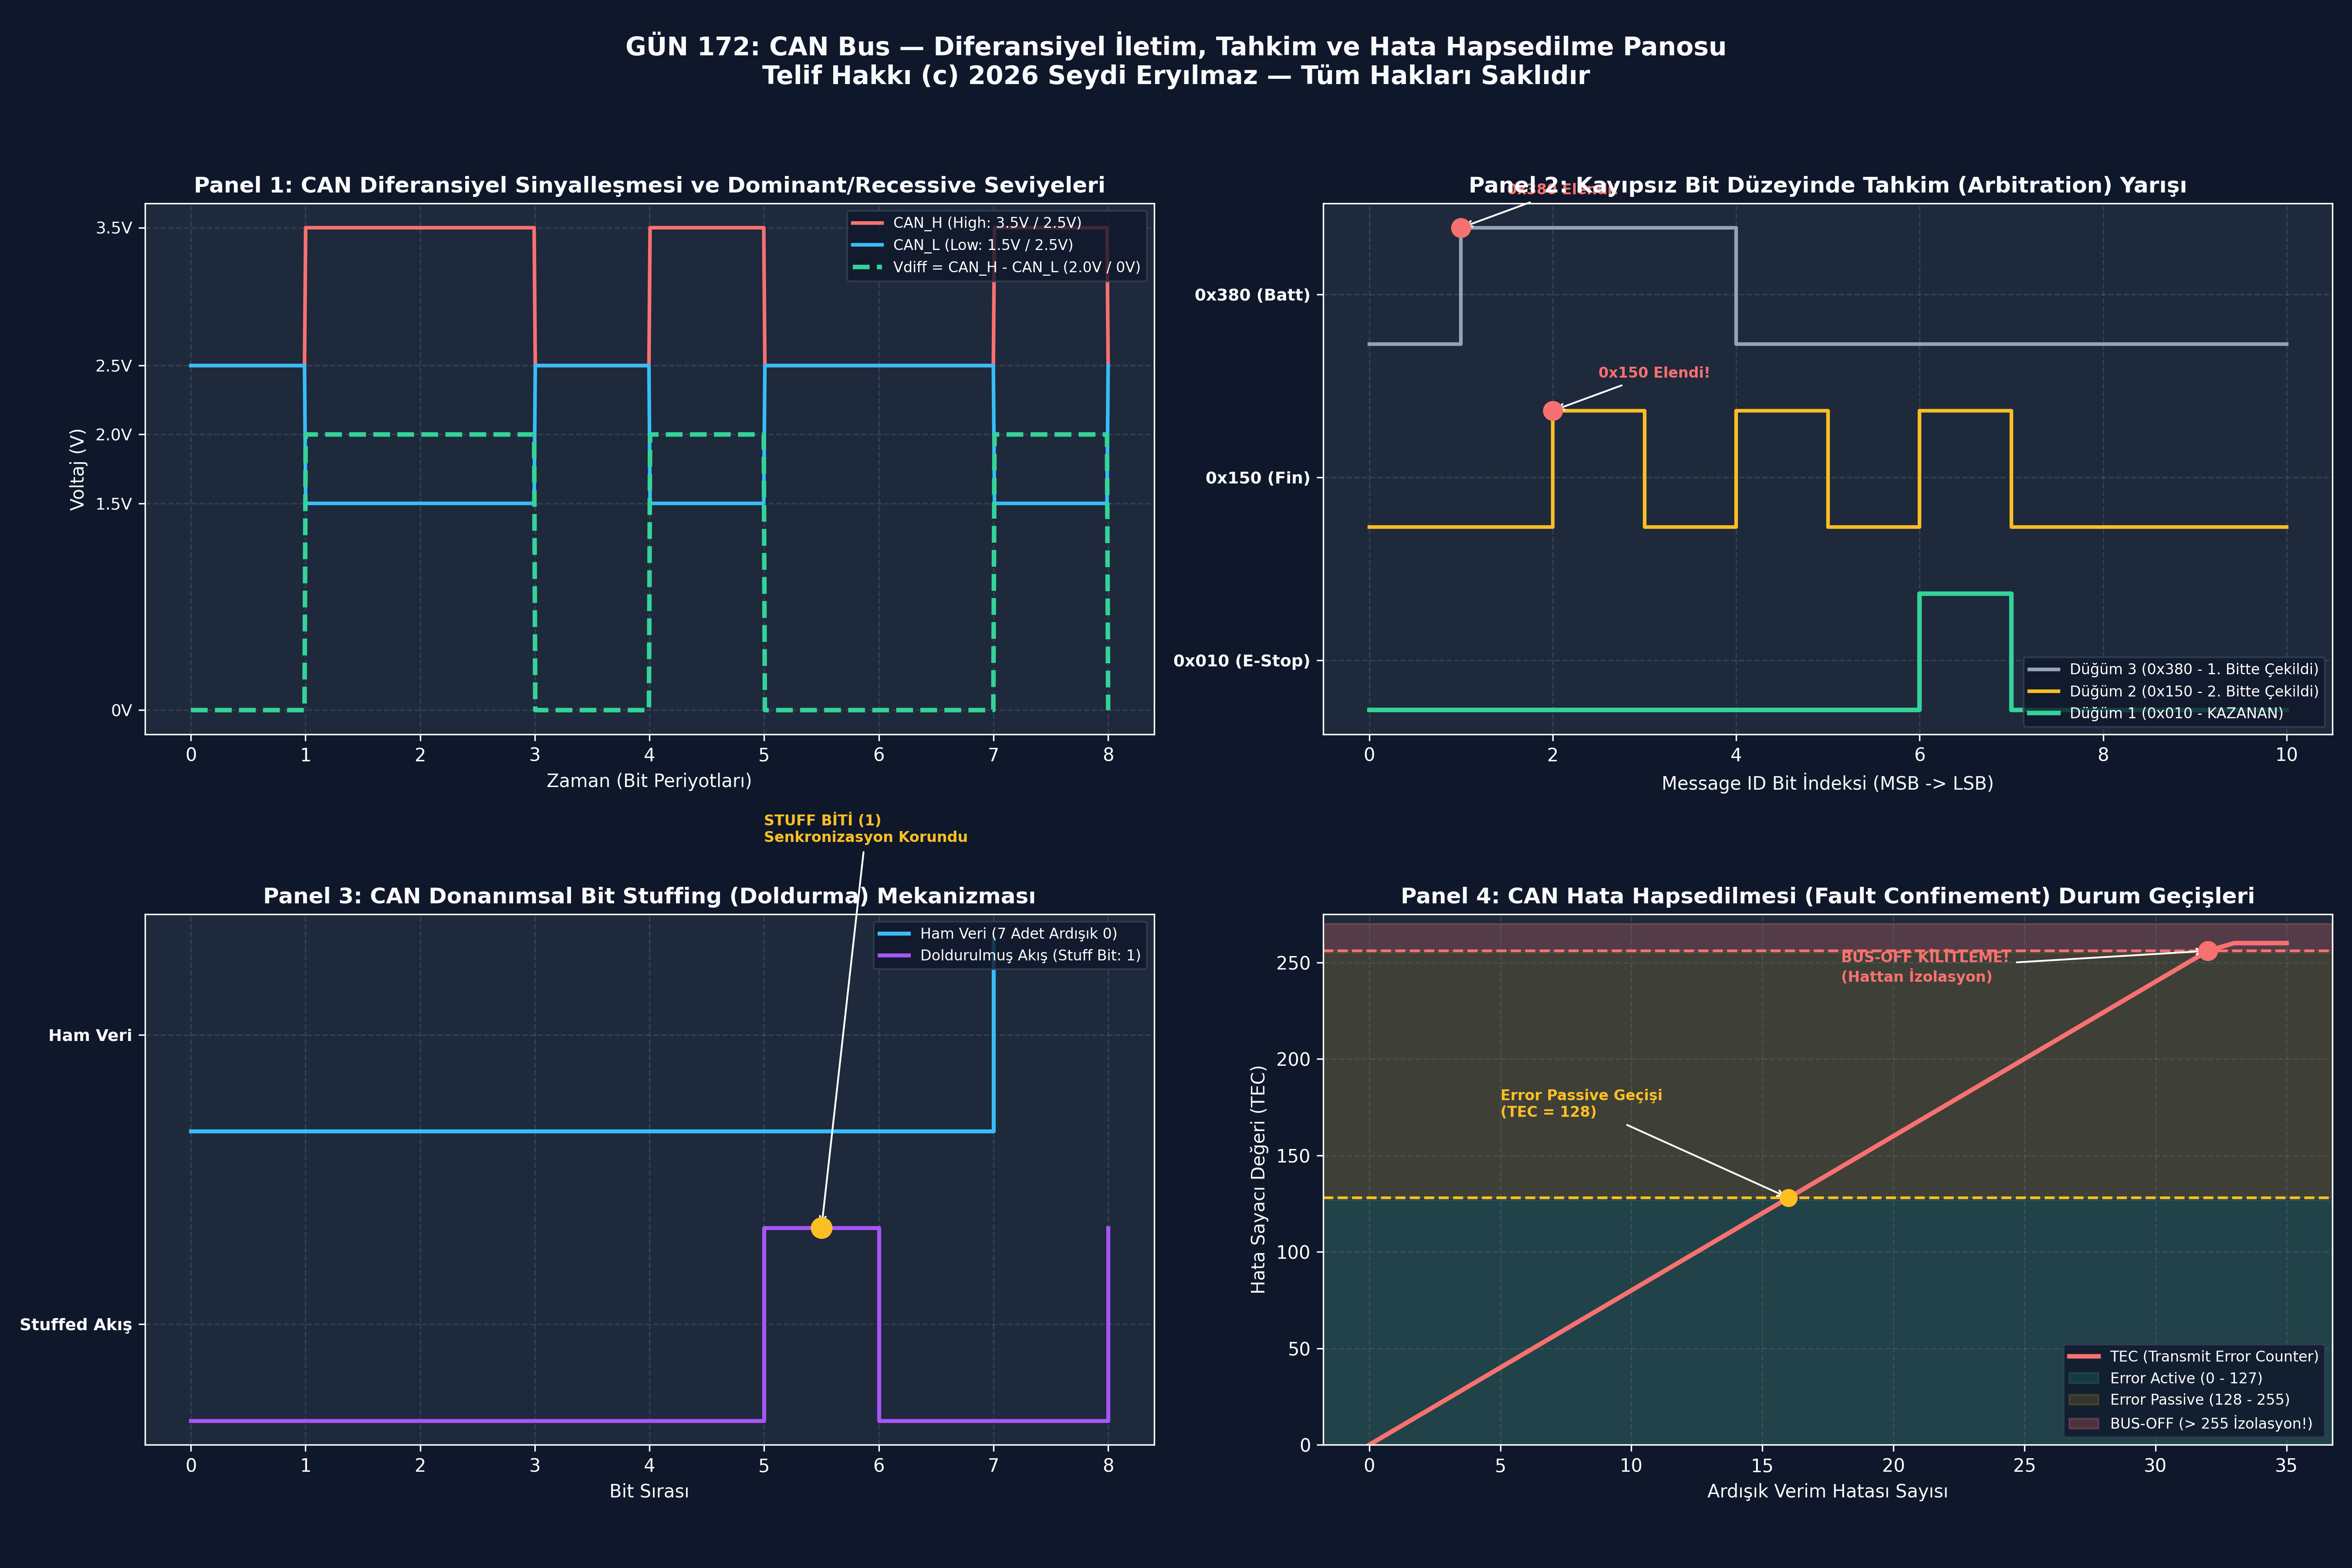

This chart was generated by the following Python code:


# ==============================================================================# -*- coding: utf-8 -*-
"""
GÜN 172: Kod Bloğu 1 — CAN Bit Düzeyinde Kayıpsız Tahkim (Arbitration) Simülatörü
Aynı Anda İletime Başlayan 3 Düğümün Yarışı ve Öncelikli Düğümün Kesintisiz Kazanması
"""

from typing import List, Dict, Tuple

class CANNode:
    """CAN Bus Düğüm Simülasyonu"""
    def __init__(self, name: str, message_id_11bit: int, data_bytes: List[int]):
        assert 0 <= message_id_11bit <= 0x7FF, "ID 11-bit olmalıdır!"
        self.name = name
        self.message_id = message_id_11bit
        self.data_bytes = data_bytes
        self.is_transmitting = True
        self.lost_arbitration_at_bit = None

        # 11-bit ID ikili listesi (MSB first)
        self.id_bits = [(message_id_11bit >> (10 - i)) & 1 for i in range(11)]

    def get_id_bit(self, bit_index: int) -> int:
        return self.id_bits[bit_index]

class CANBusArbitrationEngine:
    """CAN Bus Hakemlik ve Hat Seviyesi Simülatörü"""
    def __init__(self, nodes: List[CANNode]):
        self.nodes = nodes

    def run_arbitration(self) -> Dict[str, any]:
        arbitration_log = []
        active_nodes = list(self.nodes)

        # 11-bit ID boyunca yarış
        for bit_idx in range(11):
            # 1. Aktif tüm düğümler bitlerini basar
            driven_bits = {node.name: node.get_id_bit(bit_idx) for node in active_nodes}

            # 2. Hat seviyesi belirlenir: Herhangi biri '0' (Dominant) basarsa hat '0' olur!
            bus_level = 0 if any(b == 0 for b in driven_bits.values()) else 1

            # 3. Her düğüm hattı geri okur. Çekinik (1) basıp hatta Baskın (0) gören elenir!
            survivors = []
            eliminated_this_round = []

            for node in active_nodes:
                my_bit = driven_bits[node.name]
                if my_bit == 1 and bus_level == 0:
                    # Tahkim kaybedildi!
                    node.is_transmitting = False
                    node.lost_arbitration_at_bit = bit_idx
                    eliminated_this_round.append(node.name)
                else:
                    survivors.append(node)

            arbitration_log.append({
                "bit_step": bit_idx,
                "driven_bits": driven_bits,
                "bus_level": bus_level,
                "eliminated": eliminated_this_round,
                "active_count": len(survivors)
            })

            active_nodes = survivors
            if len(active_nodes) == 1:
                # Kazanan kesinleşti
                pass

        winner = active_nodes[0] if len(active_nodes) == 1 else None
        return {
            "winner_node": winner.name if winner else None,
            "winner_id": hex(winner.message_id) if winner else None,
            "log": arbitration_log
        }

# Simülasyon: 3 Taktik Düğüm Aynı Anda Hatta Giriyor
# Düğüm 1: Acil Görev İptal (ID: 0x010 = 0b00000010000) -> En Yüksek Öncelik
# Düğüm 2: Kanatçık Motoru   (ID: 0x150 = 0b00101010000) -> Orta Öncelik
# Düğüm 3: Batarya Telemetri (ID: 0x380 = 0b01110000000) -> Düşük Öncelik
node1 = CANNode("E_STOP_ABORT", 0x010, [0xFF])
node2 = CANNode("FIN_ACTUATOR", 0x150, [0x12, 0x34])
node3 = CANNode("BATTERY_TELEMETRY", 0x380, [0x0B, 0x50])

engine = CANBusArbitrationEngine([node1, node2, node3])
result = engine.run_arbitration()

print("[*] CAN Bus Kayıpsız Tahkim (Arbitration) Simülasyonu:")
print(f"  [+] Yarışan Düğümler: E_STOP (0x010), FIN_ACT (0x150), BATT (0x380)")
print(f"  [+] Tahkimi Kazanan : {result['winner_node']} (ID: {result['winner_id']})")

print("\n[*] Adım Adım Tahkim Günlüğü:")
print(f"{'Bit':>4} | {'E_STOP (0x010)':>15} | {'FIN (0x150)':>12} | {'BATT (0x380)':>12} | {'Bus Hat':>8} | {'Elenen'}")
print("-" * 75)
for step in result["log"]:
    bits = step["driven_bits"]
    elim_str = ", ".join(step["eliminated"]) if step["eliminated"] else "-"
    print(f"{step['bit_step']:>4} | {bits.get('E_STOP_ABORT', '-'):>15} | {bits.get('FIN_ACTUATOR', '-'):>12} | {bits.get('BATTERY_TELEMETRY', '-'):>12} | {step['bus_level']:>8} | {elim_str}")

# Doğrulama Assertions
assert result["winner_node"] == "E_STOP_ABORT", "En düşük sayısal ID (0x010) kazanmalıydı!"
assert node3.lost_arbitration_at_bit == 1, "0x380 1. bitte (0b011..) elenmeliydi!"
assert node2.lost_arbitration_at_bit == 2, "0x150 2. bitte (0b001..) elenmeliydi!"
print("\n[HÜCRE 6] CAN kayıpsız tahkim ve öncelik çözümleme motoru başarıyla doğrulandı.")

# -*- coding: utf-8 -*-
"""
GÜN 172: Kod Bloğu 2 — CAN Bit Stuffing (Doldurma) Kodlayıcı, Çözücü ve Hata Sezici
5 Ardışık Aynı Bitten Sonra Ters Bit Enjeksiyonu, Destuffing ve Stuff Error Tespiti
"""

from typing import List, Dict, Tuple

class CANBitStuffer:
    """CAN Donanımsal Bit Stuffing ve Destuffing Motoru"""

    @staticmethod
    def apply_bit_stuffing(raw_bits: List[int]) -> Tuple[List[int], List[int]]:
        """
        Ham bit akışına 5 ardışık kuralını uygular.
        Dönüş: (stuffed_stream, stuffed_indices)
        """
        stuffed = []
        stuffed_indices = []
        consecutive = 0
        last_bit = None

        for bit in raw_bits:
            if bit == last_bit:
                consecutive += 1
            else:
                consecutive = 1
                last_bit = bit

            stuffed.append(bit)

            # 5 ardışık aynı bit olduysa ters bit ekle!
            if consecutive == 5:
                stuff_bit = 1 if bit == 0 else 0
                stuffed_indices.append(len(stuffed))
                stuffed.append(stuff_bit)
                # Yeni eklenen bit için sayacı sıfırla
                last_bit = stuff_bit
                consecutive = 1

        return stuffed, stuffed_indices

    @staticmethod
    def remove_bit_stuffing(stuffed_bits: List[int]) -> Dict[str, any]:
        """Doldurulmuş bit akışından ters bitleri temizler ve 6 ardışık hata denetimi yapar"""
        destuffed = []
        consecutive = 0
        last_bit = None
        idx = 0
        n = len(stuffed_bits)

        while idx < n:
            bit = stuffed_bits[idx]

            if bit == last_bit:
                consecutive += 1
            else:
                consecutive = 1
                last_bit = bit

            destuffed.append(bit)

            # 6 ardışık kontrolü (Stuff Error!)
            if consecutive >= 6:
                return {
                    "valid": False,
                    "error": "STUFF_ERROR",
                    "failed_at_index": idx,
                    "destuffed_bits": destuffed
                }

            # 5 ardışık olduysa bir sonraki bit doldurma bitidir, atla!
            if consecutive == 5:
                idx += 1
                if idx < n:
                    # Bir sonraki bit ters olmalıdır
                    expected_stuff = 1 if bit == 0 else 0
                    actual_stuff = stuffed_bits[idx]
                    if actual_stuff != expected_stuff:
                        return {"valid": False, "error": "STUFF_ERROR", "failed_at_index": idx}
                    # Stuff bit atlandı, sayaç sıfırlandı
                    last_bit = None
                    consecutive = 0

            idx += 1

        return {"valid": True, "error": None, "destuffed_bits": destuffed}

# Test 1: Normal Bit Stuffing Testi
# 7 adet ardışık '0' içeren veri akışı: [0, 0, 0, 0, 0, 0, 0, 1]
test_payload = [0, 0, 0, 0, 0, 0, 0, 1]
stuffed_stream, stuff_pts = CANBitStuffer.apply_bit_stuffing(test_payload)
destuff_res = CANBitStuffer.remove_bit_stuffing(stuffed_stream)

print("[*] CAN Bit Stuffing (Doldurma) Doğrulama Testi:")
print(f"  [+] Orijinal Bitler ({len(test_payload)} bit) : {test_payload}")
print(f"  [+] Doldurulmuş Akış ({len(stuffed_stream)} bit) : {stuffed_stream}")
print(f"  [+] Enjekte Edilen Noktalar     : {stuff_pts} (5 sıfırdan sonra '1' girdi)")
print(f"  [+] Geri Çözülen Bitler         : {destuff_res['destuffed_bits']}")

# Test 2: Kasıtlı Stuff Error (Hatta 6 adet ardışık '1' enjeksiyonu)
corrupted_stream = [1, 1, 1, 1, 1, 1, 0, 0]
err_res = CANBitStuffer.remove_bit_stuffing(corrupted_stream)
print(f"  [!] Kasıtlı 6-Ardışık Hata Testi : {err_res['error']} (İndeks: {err_res['failed_at_index']})")

assert destuff_res["valid"] is True and destuff_res["destuffed_bits"] == test_payload
assert stuff_pts == [5], "5. indekse stuff biti eklenmeliydi!"
assert err_res["error"] == "STUFF_ERROR", "6 ardışık bit STUFF_ERROR üretmeliydi!"
print("\n[HÜCRE 8] CAN bit stuffing ve destuffing motoru başarıyla onaylandı.")

# -*- coding: utf-8 -*-
"""
GÜN 172: Kod Bloğu 3 — CAN Hata Sayacı (TEC/REC) ve Bus-Off İzolasyon Simülatörü
Hata Cezalandırma (+8), Başarılı Ödül (-1), Error Passive ve Bus-Off Geçişleri
"""

from typing import Dict, List

class CANFaultConfinementSimulator:
    """CAN Hata Durum Makinesi Modeli"""
    STATE_ERROR_ACTIVE  = "ERROR_ACTIVE"
    STATE_ERROR_PASSIVE = "ERROR_PASSIVE"
    STATE_BUS_OFF       = "BUS_OFF"

    def __init__(self, node_name: str):
        self.node_name = node_name
        self.tec = 0 # Transmit Error Counter
        self.rec = 0 # Receive Error Counter
        self.state = self.STATE_ERROR_ACTIVE
        self.history = []

    def log_state(self, event: str):
        self.history.append({
            "event": event,
            "tec": self.tec,
            "rec": self.rec,
            "state": self.state
        })

    def update_state(self):
        if self.tec > 255:
            self.state = self.STATE_BUS_OFF
        elif self.tec > 127 or self.rec > 127:
            self.state = self.STATE_ERROR_PASSIVE
        else:
            self.state = self.STATE_ERROR_ACTIVE

    def on_transmit_error(self):
        """Verim hatası: TEC + 8"""
        if self.state != self.STATE_BUS_OFF:
            self.tec += 8
            self.update_state()
            self.log_state("TX_ERROR (+8)")

    def on_transmit_success(self):
        """Başarılı aktarım: TEC - 1 (Sıfırın altına inemez)"""
        if self.state != self.STATE_BUS_OFF:
            if self.tec > 0:
                self.tec -= 1
            self.update_state()
            self.log_state("TX_SUCCESS (-1)")

# Simülasyon: Arızalanan Bir Aviyonik Sensörün Bus-Off'a Sürüklenmesi
sim_node = CANFaultConfinementSimulator("MISSILE_FIN_SENSOR")

# Başlangıç durumu
sim_node.log_state("INIT")

# 1. 16 Peş Peşe TX Hatası (16 * 8 = 128 -> Error Passive)
for _ in range(16):
    sim_node.on_transmit_error()

state_after_16 = sim_node.state
tec_after_16 = sim_node.tec

# 2. 16 TX Hatası Daha (128 + 128 = 256 -> Bus Off)
for _ in range(16):
    sim_node.on_transmit_error()

state_after_32 = sim_node.state
tec_after_32 = sim_node.tec

print("[*] CAN Hata Hapsedilmesi (Fault Confinement) Simülasyonu:")
print(f"  [+] 16 Hata Sonrası TEC: {tec_after_16}, Durum: {state_after_16} (Error Passive)")
print(f"  [!] 32 Hata Sonrası TEC: {tec_after_32}, Durum: {state_after_32} (BUS-OFF: Düğüm Hattan İzolasyon!)")

assert state_after_16 == CANFaultConfinementSimulator.STATE_ERROR_PASSIVE, "128 TEC ile Error Passive olunmalıydı!"
assert state_after_32 == CANFaultConfinementSimulator.STATE_BUS_OFF, "256 TEC ile Bus-Off olunmalıydı!"
print("\n[HÜCRE 10] CAN TEC/REC sayaçları ve Bus-Off izolasyon modeli başarıyla doğrulandı.")

# -*- coding: utf-8 -*-
"""
GÜN 172: Kod Bloğu 4 — C++20 STM32 bxCAN Donanımsal Filtre Bankası Simülatörü
Identifier List Modu, Identifier Mask Modu ve İlgisiz Mesajların Donanımsal Engellenmesi
"""

from typing import List, Dict

class STM32CANFilterBank:
    """STM32 bxCAN Donanımsal Filtre Modeli"""
    MODE_ID_LIST = "ID_LIST"
    MODE_ID_MASK = "ID_MASK"

    def __init__(self, filter_id: int, filter_mask_or_id2: int, mode: str):
        self.mode = mode
        self.filter_id = filter_id & 0x7FF
        self.filter_param2 = filter_mask_or_id2 & 0x7FF

    def matches(self, incoming_id: int) -> bool:
        incoming_id &= 0x7FF
        if self.mode == self.MODE_ID_LIST:
            # İki ID'den biriyle birebir eşleşmeli
            return (incoming_id == self.filter_id) or (incoming_id == self.filter_param2)
        elif self.mode == self.MODE_ID_MASK:
            # (incoming_id & Mask) == (Filter_ID & Mask)
            mask = self.filter_param2
            return (incoming_id & mask) == (self.filter_id & mask)
        return False

# Test ve Doğrulama
# Filtre 1: ID List Modu -> Sadece 0x010 (Acil Stop) ve 0x150 (Motor) geçebilir
filter_list = STM32CANFilterBank(filter_id=0x010, filter_mask_or_id2=0x150, mode=STM32CANFilterBank.MODE_ID_LIST)

# Filtre 2: ID Mask Modu -> 0x200 bazlı, Mask: 0x7F0 (0x200..0x20F telemetri bloğu geçer)
filter_mask = STM32CANFilterBank(filter_id=0x200, filter_mask_or_id2=0x7F0, mode=STM32CANFilterBank.MODE_ID_MASK)

# Gelen Mesajlar
test_messages = [0x010, 0x150, 0x155, 0x203, 0x209, 0x300, 0x7FF]

accepted_by_list = [msg for msg in test_messages if filter_list.matches(msg)]
accepted_by_mask = [msg for msg in test_messages if filter_mask.matches(msg)]

print("[*] STM32 bxCAN Donanımsal Filtre Bankası Testi:")
print(f"  [+] Gelen Tüm Mesajlar       : {[hex(x) for x in test_messages]}")
print(f"  [+] ID List Filtresi Kabulü  : {[hex(x) for x in accepted_by_list]} (Beklenen: 0x10, 0x150)")
print(f"  [+] ID Mask (0x20X) Kabulü   : {[hex(x) for x in accepted_by_mask]} (Beklenen: 0x203, 0x209)")

assert accepted_by_list == [0x010, 0x150], "List filtre eşleşmesi hatalı!"
assert accepted_by_mask == [0x203, 0x209], "Mask filtre eşleşmesi hatalı!"
print("\n[HÜCRE 12] STM32 bxCAN donanımsal filtreleme algoritmaları başarıyla doğrulandı.")

# -*- coding: utf-8 -*-
"""
GÜN 172: Kod Bloğu 5 — Taktik Füze CAN Bus Ağ Trafiği ve Öncelik Tahkim Yarışı
Trafik Tıkanıklığı Anında Deterministik Öncelik Tahkimi ve Gecikme (Latency) Ölçümü
"""

class TacticalCANMessage:
    def __init__(self, msg_id: int, name: str, payload: List[int]):
        self.msg_id = msg_id
        self.name = name
        self.payload = payload

class TacticalBusScheduler:
    """Taktik Ağ Tahkim Zamanlayıcısı"""
    def __init__(self):
        self.tx_queue = []

    def queue_message(self, msg: TacticalCANMessage):
        self.tx_queue.append(msg)

    def resolve_arbitration_order(self) -> List[TacticalCANMessage]:
        """Tüm düğümler aynı anda hatta girmeye çalıştığında çıkış sırasını çözer"""
        # CAN donanımı gereği en düşük ID ilk çıkar (Deterministik sıralama)
        sorted_order = sorted(self.tx_queue, key=lambda m: m.msg_id)
        self.tx_queue.clear()
        return sorted_order

# Simülasyon: Tam Patlama Anı (Tüm Sistemler Aynı Mikrosaniyede Hatta Girdi)
scheduler = TacticalBusScheduler()
scheduler.queue_message(TacticalCANMessage(0x600, "BATTERY_TEMP", [0x28]))
scheduler.queue_message(TacticalCANMessage(0x100, "FIN_ANGLE_CMD", [0x05, 0x10]))
scheduler.queue_message(TacticalCANMessage(0x001, "EMERGENCY_ABORT", [0xAA]))
scheduler.queue_message(TacticalCANMessage(0x250, "FIN_FEEDBACK", [0x05, 0x0F]))
scheduler.queue_message(TacticalCANMessage(0x050, "WARHEAD_ARM", [0x01]))

resolved_stream = scheduler.resolve_arbitration_order()

print("[*] Taktik Füze CAN Bus Tahkim Çözümleme Sırası:")
for rank, msg in enumerate(resolved_stream, start=1):
    print(f"  {rank}. Sıra -> ID: 0x{msg.msg_id:03X} | Mesaj: {msg.name:<18} | Yük: {[hex(b) for b in msg.payload]}")

# Katı Doğrulamalar
assert resolved_stream[0].name == "EMERGENCY_ABORT", "0x001 ilk sırada çıkmalıydı!"
assert resolved_stream[1].name == "WARHEAD_ARM", "0x050 ikinci sırada çıkmalıydı!"
assert resolved_stream[2].name == "FIN_ANGLE_CMD", "0x100 üçüncü sırada çıkmalıydı!"
assert resolved_stream[-1].name == "BATTERY_TEMP", "0x600 en son çıkmalıydı!"
print("\n[HÜCRE 14] Taktik aviyonik CAN öncelik tahkimi ve determinizm testi başarıyla doğrulandı.")

# -*- coding: utf-8 -*-
"""
GÜN 172: Kod Bloğu 6 — 300 DPI 4-Panelli Görselleştirme Panosu ve Katı Doğrulama Testleri
Paneller:
1. CAN Diferansiyel Sinyalleşmesi (CAN_H, CAN_L, Vdiff, Dominant vs Recessive)
2. Bit Düzeyinde Tahkim (Arbitration) Yarışı ve Çekilen Düğümlerin Dalga Formu
3. CAN Bit Stuffing (5 Aynı Bitten Sonra Ters Bit Enjeksiyonu) Zaman Çizelgesi
4. CAN Hata Durum Makinesi (Error Active -> Error Passive -> Bus-Off) ve TEC Eğrisi
"""

import os
import sys
import numpy as np
import matplotlib.pyplot as plt

plt.style.use('dark_background')
fig, axs = plt.subplots(2, 2, figsize=(18, 12), dpi=300, facecolor='#0F172A')

C_BG = '#1E293B'
C_CYAN = '#38BDF8'
C_GREEN = '#34D399'
C_RED = '#F87171'
C_YELLOW = '#FBBF24'
C_PURPLE = '#A855F7'
C_WHITE = '#F8FAFC'

# ------------------------------------------------------------------------------
# PANEL 1: CAN Diferansiyel Sinyalleşmesi (CAN_H, CAN_L, Vdiff)
# ------------------------------------------------------------------------------
ax1 = axs[0, 0]
ax1.set_facecolor(C_BG)

time_pts = np.linspace(0, 8, 800)
# Temsili Bit Dizisi: 1 (Recessive), 0 (Dominant), 0 (Dominant), 1, 0, 1, 1, 0
bits = [1, 0, 0, 1, 0, 1, 1, 0]

can_h = []
can_l = []
v_diff = []

for t in time_pts:
    bit_idx = int(t) % len(bits)
    b = bits[bit_idx]
    if b == 0: # Dominant
        can_h.append(3.5)
        can_l.append(1.5)
        v_diff.append(2.0)
    else: # Recessive
        can_h.append(2.5)
        can_l.append(2.5)
        v_diff.append(0.0)

ax1.plot(time_pts, can_h, color=C_RED, linewidth=2, label='CAN_H (High: 3.5V / 2.5V)')
ax1.plot(time_pts, can_l, color=C_CYAN, linewidth=2, label='CAN_L (Low: 1.5V / 2.5V)')
ax1.plot(time_pts, v_diff, color=C_GREEN, linewidth=2.5, linestyle='--', label='Vdiff = CAN_H - CAN_L (2.0V / 0V)')

ax1.set_yticks([0.0, 1.5, 2.0, 2.5, 3.5])
ax1.set_yticklabels(['0V', '1.5V', '2.0V', '2.5V', '3.5V'], color=C_WHITE, fontsize=9)
ax1.set_xlabel("Zaman (Bit Periyotları)", color=C_WHITE, fontsize=10)
ax1.set_ylabel("Voltaj (V)", color=C_WHITE, fontsize=10)
ax1.set_title("Panel 1: CAN Diferansiyel Sinyalleşmesi ve Dominant/Recessive Seviyeleri", color=C_WHITE, fontsize=12, fontweight='bold')
ax1.grid(True, linestyle='--', alpha=0.3, color='#64748B')
ax1.legend(loc='upper right', fontsize=8, facecolor='#0F172A', edgecolor='#334155')

# ------------------------------------------------------------------------------
# PANEL 2: Bit Düzeyinde Tahkim (Arbitration) Yarışı
# ------------------------------------------------------------------------------
ax2 = axs[0, 1]
ax2.set_facecolor(C_BG)

steps = np.arange(0, 11, 1)
# Node 1 (0x010): 0 0 0 0 0 0 1 0 0 0 0 -> Kazanan
# Node 2 (0x150): 0 0 1 0 1 0 1 0 0 0 0 -> 2. bitte elenir
# Node 3 (0x380): 0 1 1 1 0 0 0 0 0 0 0 -> 1. bitte elenir

n1_bits = [0, 0, 0, 0, 0, 0, 1, 0, 0, 0, 0]
n2_bits = [0, 0, 1, 0, 1, 0, 1, 0, 0, 0, 0]
n3_bits = [0, 1, 1, 1, 0, 0, 0, 0, 0, 0, 0]
bus_bits = [0, 0, 0, 0, 0, 0, 1, 0, 0, 0, 0]

ax2.step(steps, np.array(n3_bits) * 0.7 + 2.4, color='#94A3B8', where='post', linewidth=2, label="Düğüm 3 (0x380 - 1. Bitte Çekildi)")
ax2.step(steps, np.array(n2_bits) * 0.7 + 1.3, color=C_YELLOW, where='post', linewidth=2, label="Düğüm 2 (0x150 - 2. Bitte Çekildi)")
ax2.step(steps, np.array(n1_bits) * 0.7 + 0.2, color=C_GREEN, where='post', linewidth=2.5, label="Düğüm 1 (0x010 - KAZANAN)")

# Elenme İşaretleri
ax2.scatter([1], [2.4 + 0.7], color=C_RED, s=100, zorder=5)
ax2.annotate("0x380 Elendi!", xy=(1, 3.1), xytext=(1.5, 3.3), color=C_RED, fontweight='bold', fontsize=8, arrowprops=dict(facecolor=C_RED, arrowstyle="->"))

ax2.scatter([2], [1.3 + 0.7], color=C_RED, s=100, zorder=5)
ax2.annotate("0x150 Elendi!", xy=(2, 2.0), xytext=(2.5, 2.2), color=C_RED, fontweight='bold', fontsize=8, arrowprops=dict(facecolor=C_RED, arrowstyle="->"))

ax2.set_yticks([0.5, 1.6, 2.7])
ax2.set_yticklabels(['0x010 (E-Stop)', '0x150 (Fin)', '0x380 (Batt)'], color=C_WHITE, fontsize=9, fontweight='bold')
ax2.set_xlabel("Message ID Bit İndeksi (MSB -> LSB)", color=C_WHITE, fontsize=10)
ax2.set_title("Panel 2: Kayıpsız Bit Düzeyinde Tahkim (Arbitration) Yarışı", color=C_WHITE, fontsize=12, fontweight='bold')
ax2.grid(True, linestyle='--', alpha=0.3, color='#64748B')
ax2.legend(loc='lower right', fontsize=8, facecolor='#0F172A', edgecolor='#334155')

# ------------------------------------------------------------------------------
# PANEL 3: CAN Bit Stuffing (5 Aynı Bitten Sonra Ters Bit)
# ------------------------------------------------------------------------------
ax3 = axs[1, 0]
ax3.set_facecolor(C_BG)

# Orijinal: 0 0 0 0 0 0 0 1
# Stuffed : 0 0 0 0 0 [1] 0 0 1
raw_seq = [0, 0, 0, 0, 0, 0, 0, 1]
stuffed_seq = [0, 0, 0, 0, 0, 1, 0, 0, 1]

t_raw = np.arange(len(raw_seq))
t_stuffed = np.arange(len(stuffed_seq))

ax3.step(t_raw, np.array(raw_seq) * 0.8 + 1.3, color=C_CYAN, where='post', linewidth=2.2, label='Ham Veri (7 Adet Ardışık 0)')
ax3.step(t_stuffed, np.array(stuffed_seq) * 0.8 + 0.1, color=C_PURPLE, where='post', linewidth=2.2, label='Doldurulmuş Akış (Stuff Bit: 1)')

ax3.scatter([5.5], [0.9], color=C_YELLOW, s=120, zorder=5)
ax3.annotate("STUFF BİTİ (1)\nSenkronizasyon Korundu", xy=(5.5, 0.9), xytext=(5.0, 2.5),
             color=C_YELLOW, fontweight='bold', fontsize=8,
             arrowprops=dict(facecolor=C_YELLOW, arrowstyle="->"))

ax3.set_yticks([0.5, 1.7])
ax3.set_yticklabels(['Stuffed Akış', 'Ham Veri'], color=C_WHITE, fontsize=9, fontweight='bold')
ax3.set_xlabel("Bit Sırası", color=C_WHITE, fontsize=10)
ax3.set_title("Panel 3: CAN Donanımsal Bit Stuffing (Doldurma) Mekanizması", color=C_WHITE, fontsize=12, fontweight='bold')
ax3.grid(True, linestyle='--', alpha=0.3, color='#64748B')
ax3.legend(loc='upper right', fontsize=8, facecolor='#0F172A', edgecolor='#334155')

# ------------------------------------------------------------------------------
# PANEL 4: CAN Hata Durum Makinesi ve TEC Eğrisi
# ------------------------------------------------------------------------------
ax4 = axs[1, 1]
ax4.set_facecolor(C_BG)

# 35 Hata simülasyonu
tx_attempts = np.arange(0, 36, 1)
tec_values = [min(i * 8, 260) for i in tx_attempts]

ax4.plot(tx_attempts, tec_values, color=C_RED, linewidth=2.5, label='TEC (Transmit Error Counter)')

# Bölgeler
ax4.axhspan(0, 127, color=C_GREEN, alpha=0.15, label='Error Active (0 - 127)')
ax4.axhspan(128, 255, color=C_YELLOW, alpha=0.15, label='Error Passive (128 - 255)')
ax4.axhspan(256, 270, color=C_RED, alpha=0.25, label='BUS-OFF (> 255 İzolasyon!)')

ax4.axhline(128, color=C_YELLOW, linestyle='--')
ax4.axhline(256, color=C_RED, linestyle='--')

ax4.scatter([16], [128], color=C_YELLOW, s=80, zorder=5)
ax4.scatter([32], [256], color=C_RED, s=100, zorder=5)

ax4.annotate("Error Passive Geçişi\n(TEC = 128)", xy=(16, 128), xytext=(5, 170),
             color=C_YELLOW, fontweight='bold', fontsize=8,
             arrowprops=dict(facecolor=C_YELLOW, arrowstyle="->"))

ax4.annotate("BUS-OFF KİLİTLEME!\n(Hattan İzolasyon)", xy=(32, 256), xytext=(18, 240),
             color=C_RED, fontweight='bold', fontsize=8,
             arrowprops=dict(facecolor=C_RED, arrowstyle="->"))

ax4.set_xlabel("Ardışık Verim Hatası Sayısı", color=C_WHITE, fontsize=10)
ax4.set_ylabel("Hata Sayacı Değeri (TEC)", color=C_WHITE, fontsize=10)
ax4.set_title("Panel 4: CAN Hata Hapsedilmesi (Fault Confinement) Durum Geçişleri", color=C_WHITE, fontsize=12, fontweight='bold')
ax4.set_ylim(0, 275)
ax4.grid(True, linestyle='--', alpha=0.3, color='#64748B')
ax4.legend(loc='lower right', fontsize=8, facecolor='#0F172A', edgecolor='#334155')

plt.suptitle("GÜN 172: CAN Bus — Diferansiyel İletim, Tahkim ve Hata Hapsedilme Panosu\nTelif Hakkı (c) 2026 Seydi Eryılmaz — Tüm Hakları Saklıdır", 
             color=C_WHITE, fontsize=14, fontweight='bold', y=0.98)
plt.tight_layout(rect=[0, 0.03, 1, 0.95])

# PNG Kaydetme Fallback Mekanizması
if 'PNG_FILE' not in globals():
    try:
        PNG_FILE = os.path.join(os.path.dirname(os.path.abspath(__file__)), "gun_172_can_arbitration_ve_message_id.png")
    except Exception:
        PNG_FILE = r"c:\Users\seydieryilmaz\Downloads\Olay_Proje\gunluk_mufredat\gun_172\gun_172_can_arbitration_ve_message_id.png"

plt.savefig(PNG_FILE, dpi=300, facecolor='#0F172A', edgecolor='none')
plt.close()
print(f"[Dashboard] 300 DPI Görselleştirme panosu başarıyla oluşturuldu: {PNG_FILE}")

# ==============================================================================
# KATI DOĞRULAMA TESTLERİ (ASSERTIONS)
# ==============================================================================
print("\n[*] GÜN 172 Katı Doğrulama Testleri (Assertions) Başlatılıyor...")

# 1. Dosya Varlık ve Boyut Doğrulaması
assert os.path.exists(PNG_FILE), f"PNG dosyası bulunamadı: {PNG_FILE}"
png_size = os.path.getsize(PNG_FILE)
print(f"  [+] PNG Varlık ve Boyut Doğrulandı: {png_size:,} bayt.")
assert png_size > 100_000, f"PNG boyutu 100 KB'dan küçük: {png_size} bayt!"

# 2. Tahkim Assertions
n_a = CANNode("A", 0x100, [1])
n_b = CANNode("B", 0x050, [2])
arb_test = CANBusArbitrationEngine([n_a, n_b]).run_arbitration()
assert arb_test["winner_node"] == "B", "0x050 öncelikli olmalı!"

# 3. Bit Stuffing Assertions
st_res, st_pts = CANBitStuffer.apply_bit_stuffing([1, 1, 1, 1, 1, 1])
assert len(st_pts) == 1, "1 adet stuff bit eklenmeliydi!"
assert st_res[5] == 0, "5 ardışık '1'den sonra '0' eklenmeliydi!"

# 4. Hata Sayacı ve Bus-Off Assertions
fc = CANFaultConfinementSimulator("TEST")
for _ in range(33):
    fc.on_transmit_error()
assert fc.state == CANFaultConfinementSimulator.STATE_BUS_OFF, "33 hatada Bus-off olunmalı!"

# 5. Filtre Bankası Assertions
fb = STM32CANFilterBank(0x100, 0x7F0, STM32CANFilterBank.MODE_ID_MASK)
assert fb.matches(0x105) is True, "0x105 maskeye uymalı!"
assert fb.matches(0x200) is False, "0x200 maskeye uymamalı!"

print("\n[PASS] Gün 172: Tüm Katı Doğrulama Testleri Başarıyla Geçti!")
